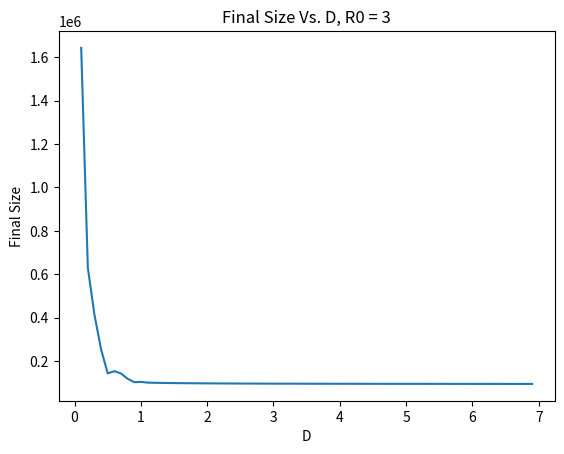
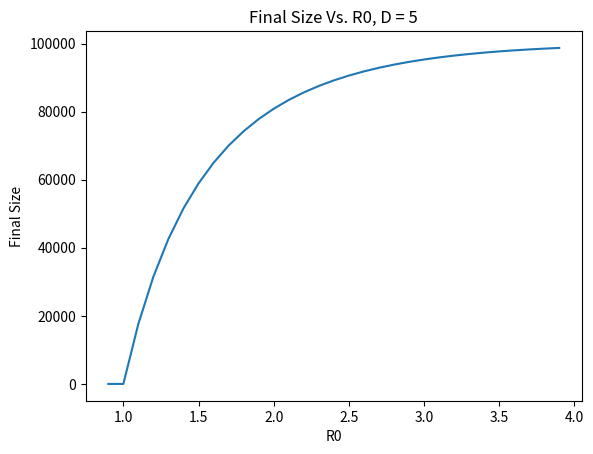
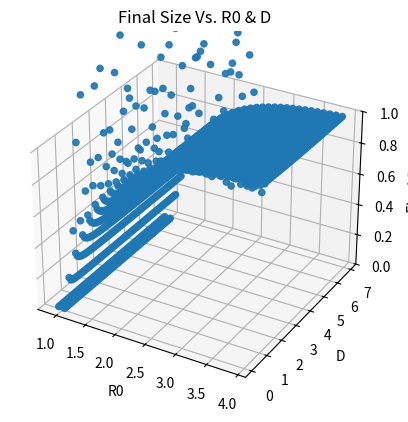

Here is the Python script that generated these plots, in order:
# -*- coding: utf-8 -*-
"""infectious day 12

Automatically generated by Colab.

Original file is located at
    https://colab.research.google.com/drive/1rLG1UToNMcTdZTv7iKtf9SlHDWWquiSO
"""

import matplotlib.pyplot as plt

def next_step(*, S_previous, \
              I_previous, \
              R_previous, \
              R0, \
              D, \
              time_step_length):
  #your code here; calculate the next values of S, I, and R,
  #and assign them to the variables S_next, I_next, and R_next

  # S_to_I is the number of people who transition from susceptible to infected in one time step.
  N = S_previous + I_previous + R_previous
  S_to_I = (S_previous * I_previous * R0)/(N*D) * time_step_length
  # I_to_R is the number of people who transition from infected to removed in one time step.
  I_to_R = I_previous/D * time_step_length

  S_next = S_previous - S_to_I
  I_next = S_to_I + I_previous - I_to_R
  R_next = I_to_R + R_previous

  return S_next, I_next, R_next

def SIR(*, S_initial, \
        I_initial, \
        R_initial, \
        R0, \
        D, \
        time_step_length, \
        num_steps):
  time_list = [0]
  susceptible_list = [S_initial]
  infected_list = [I_initial]
  removed_list = [R_initial]

  # tracking variables; initially equal to starting values
  S_next = S_initial
  I_next = I_initial
  R_next = R_initial

  while infected_list[-1] >= 1:
    S_next, I_next, R_next = next_step(S_previous = S_next, \
                                                I_previous = I_next, \
                                                R_previous = R_next, \
                                                R0 = R0, \
                                                D = D, \
                                                time_step_length = time_step_length)
    time_list.append(time_list[-1] + time_step_length)
    susceptible_list.append(S_next)
    infected_list.append(I_next)
    removed_list.append(R_next)

  return time_list, susceptible_list, infected_list, removed_list

def draw_graph(*, time_list, \
               susceptible_list, \
               infected_list, \
               removed_list):
  fig = plt.figure()
  plt.plot(time_list, susceptible_list, label='susceptibles')
  plt.plot(time_list, infected_list, label='infected')
  plt.plot(time_list, removed_list, label='removed')
  plt.xlabel("")
  plt.ylabel("")
  plt.legend(loc='lower right')
  plt.show()
  return

def final_size(*, S_initial, \
        I_initial, \
        R_initial, \
        R0, \
        D, \
        time_step_length, \
        num_steps):
  time_list, susceptible_list, infected_list, removed_list = SIR(S_initial=S_initial, \
        I_initial=I_initial, \
        R_initial=R_initial, \
        R0=R0, \
        D=D, \
        time_step_length=time_step_length, \
        num_steps=num_steps)
  return removed_list[-1]

final_list = []
D_values_list = []

for i in range(1,70):
  last_final_size = final_size(S_initial=99999, \
                               I_initial=1, \
                               R_initial=0, \
                               R0=3, \
                               D=i/10, \
                               time_step_length=1, \
                               num_steps=100)
  final_list.append(last_final_size)
  D_values_list.append(i/10)

fig=plt.figure()
plt.plot(D_values_list, final_list)
plt.xlabel("D")
plt.ylabel("Final Size")
plt.title("Final Size Vs. D, R0 = 3")
plt.show()

final_list = []
R0_values_list = []

for i in range(9,40):
  last_final_size = final_size(S_initial=99999, \
                               I_initial=1, \
                               R_initial=0, \
                               R0=i/10, \
                               D=5, \
                               time_step_length=1, \
                               num_steps=100)
  final_list.append(last_final_size)
  R0_values_list.append(i/10)

fig=plt.figure()
plt.plot(R0_values_list, final_list)
plt.xlabel("R0")
plt.ylabel("Final Size")
plt.title("Final Size Vs. R0, D = 5")
plt.show()


R0_x_values = []
D_y_values = []
z_values = []
for i in range(1,70):
  for j in range(9,40):
      last_final_size = final_size(S_initial=99999, \
                                   I_initial=1, \
                                   R_initial=0, \
                                   R0=j/10, \
                                   D=i/10, \
                                   time_step_length=1, \
                                   num_steps=100)
      last_final_size = last_final_size/99999
      R0_x_values.append(j/10)
      D_y_values.append(i/10)
      z_values.append(last_final_size)
fig = plt.figure()
ax = fig.add_subplot(projection='3d')
ax.scatter(R0_x_values, D_y_values, z_values)
plt.title("Final Size Vs. R0 & D")
ax.set_xlabel('R0')
ax.set_ylabel('D')
ax.set_zlabel('Final Size')
ax.set_zlim([0,1])
plt.show()
